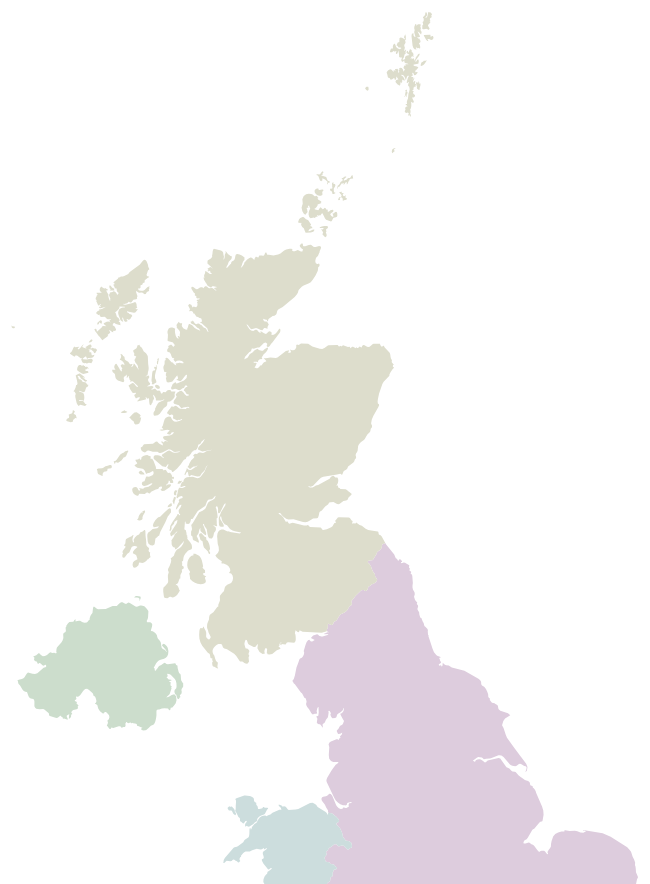
D3 v3 page, settled after 480 driven frames (8 s of simulated time); the page loaded 1 data file(s).



var width = 960,
    height = 1160;

var projection = d3.geo.albers()
    .center([0, 55.4])
    .rotate([4.4, 0])
    .parallels([50, 60])
    .scale(1200 * 5)
    .translate([width / 2, height / 2]);

var path = d3.geo.path()
    .projection(projection);

var svg = d3.select("body").append("svg")
    .attr("width", width)
    .attr("height", height);

d3.json("uk.json", function(error, uk) {
  svg.selectAll(".subunit")
      .data(topojson.feature(uk, uk.objects.subunits).features)
    .enter().append("path")
      .attr("class", function(d) { return "subunit " + d.id; })
      .attr("d", path);
});



### data: uk.json
{
 "type": "Topology",
 "objects": {
  "subunits": {
   "type": "GeometryCollection",
   "name": "ne_10m_admin_0_map_subunits",
   "crs": {
    "type": "name",
    "properties": "{... 1 keys}"
   },
   "geometries": [
    "{... 4 keys}",
    "{... 4 keys}",
    "{... 4 keys}",
    "{... 4 keys}"
   ]
  },
  "places": {
   "type": null,
   "name": "ne_10m_populated_places",
   "crs": {
    "type": "name",
    "properties": "{... 1 keys}"
   }
  }
 },
 "arcs": [
  [
   [
    4789,
    6887
   ],
   [
    -1,
    -1
   ],
   [
    0,
    -1
   ],
   [
    0,
    -2
   ],
   [
    0,
    -1
   ],
   [
    -2,
    -1
   ],
   [
    -1,
    -1
   ],
   [
    0,
    -1
   ],
   "... 1,975 more items"
  ],
  [
   [
    4721,
    6545
   ],
   [
    1,
    -5
   ],
   [
    0,
    -3
   ],
   [
    -1,
    -1
   ],
   [
    -1,
    2
   ],
   [
    0,
    3
   ],
   [
    0,
    1
   ],
   [
    0,
    1
   ],
   "... 4 more items"
  ],
  [
   [
    4713,
    6674
   ],
   [
    0,
    1
   ],
   [
    1,
    0
   ],
   [
    0,
    -1
   ],
   [
    0,
    -1
   ],
   [
    0,
    -1
   ],
   [
    0,
    -3
   ],
   [
    0,
    -4
   ],
   "... 36 more items"
  ],
  [
   [
    4753,
    6875
   ],
   [
    1,
    0
   ],
   [
    0,
    -1
   ],
   [
    0,
    -2
   ],
   [
    0,
    -3
   ],
   [
    -1,
    -2
   ],
   [
    -1,
    0
   ],
   [
    0,
    2
   ],
   "... 11 more items"
  ],
  [
   [
    4717,
    6233
   ],
   [
    0,
    1
   ],
   [
    1,
    -1
   ],
   [
    -1,
    -1
   ],
   [
    0,
    -1
   ],
   [
    -2,
    -3
   ],
   [
    0,
    1
   ],
   [
    -1,
    1
   ],
   "... 5 more items"
  ],
  [
   [
    4703,
    6288
   ],
   [
    1,
    0
   ],
   [
    0,
    -1
   ],
   [
    0,
    -2
   ],
   [
    -1,
    -1
   ],
   [
    -1,
    -2
   ],
   [
    -1,
    -1
   ],
   [
    0,
    -1
   ],
   "... 7 more items"
  ],
  [
   [
    4722,
    6512
   ],
   [
    0,
    -1
   ],
   [
    0,
    -1
   ],
   [
    -4,
    6
   ],
   [
    -1,
    3
   ],
   [
    1,
    2
   ],
   [
    1,
    -3
   ],
   [
    1,
    1
   ],
   "... 5 more items"
  ],
  [
   [
    2340,
    5801
   ],
   [
    1,
    -3
   ],
   [
    4,
    1
   ],
   [
    1,
    -2
   ],
   [
    2,
    -5
   ],
   [
    1,
    -2
   ],
   [
    0,
    -3
   ],
   [
    0,
    -8
   ],
   "... 11,453 more items"
  ],
  "... 331 more items"
 ],
 "transform": {
  "scale": [
   0.0359,
   0.005251
  ],
  "translate": [
   -179.1,
   18.91
  ]
 }
}